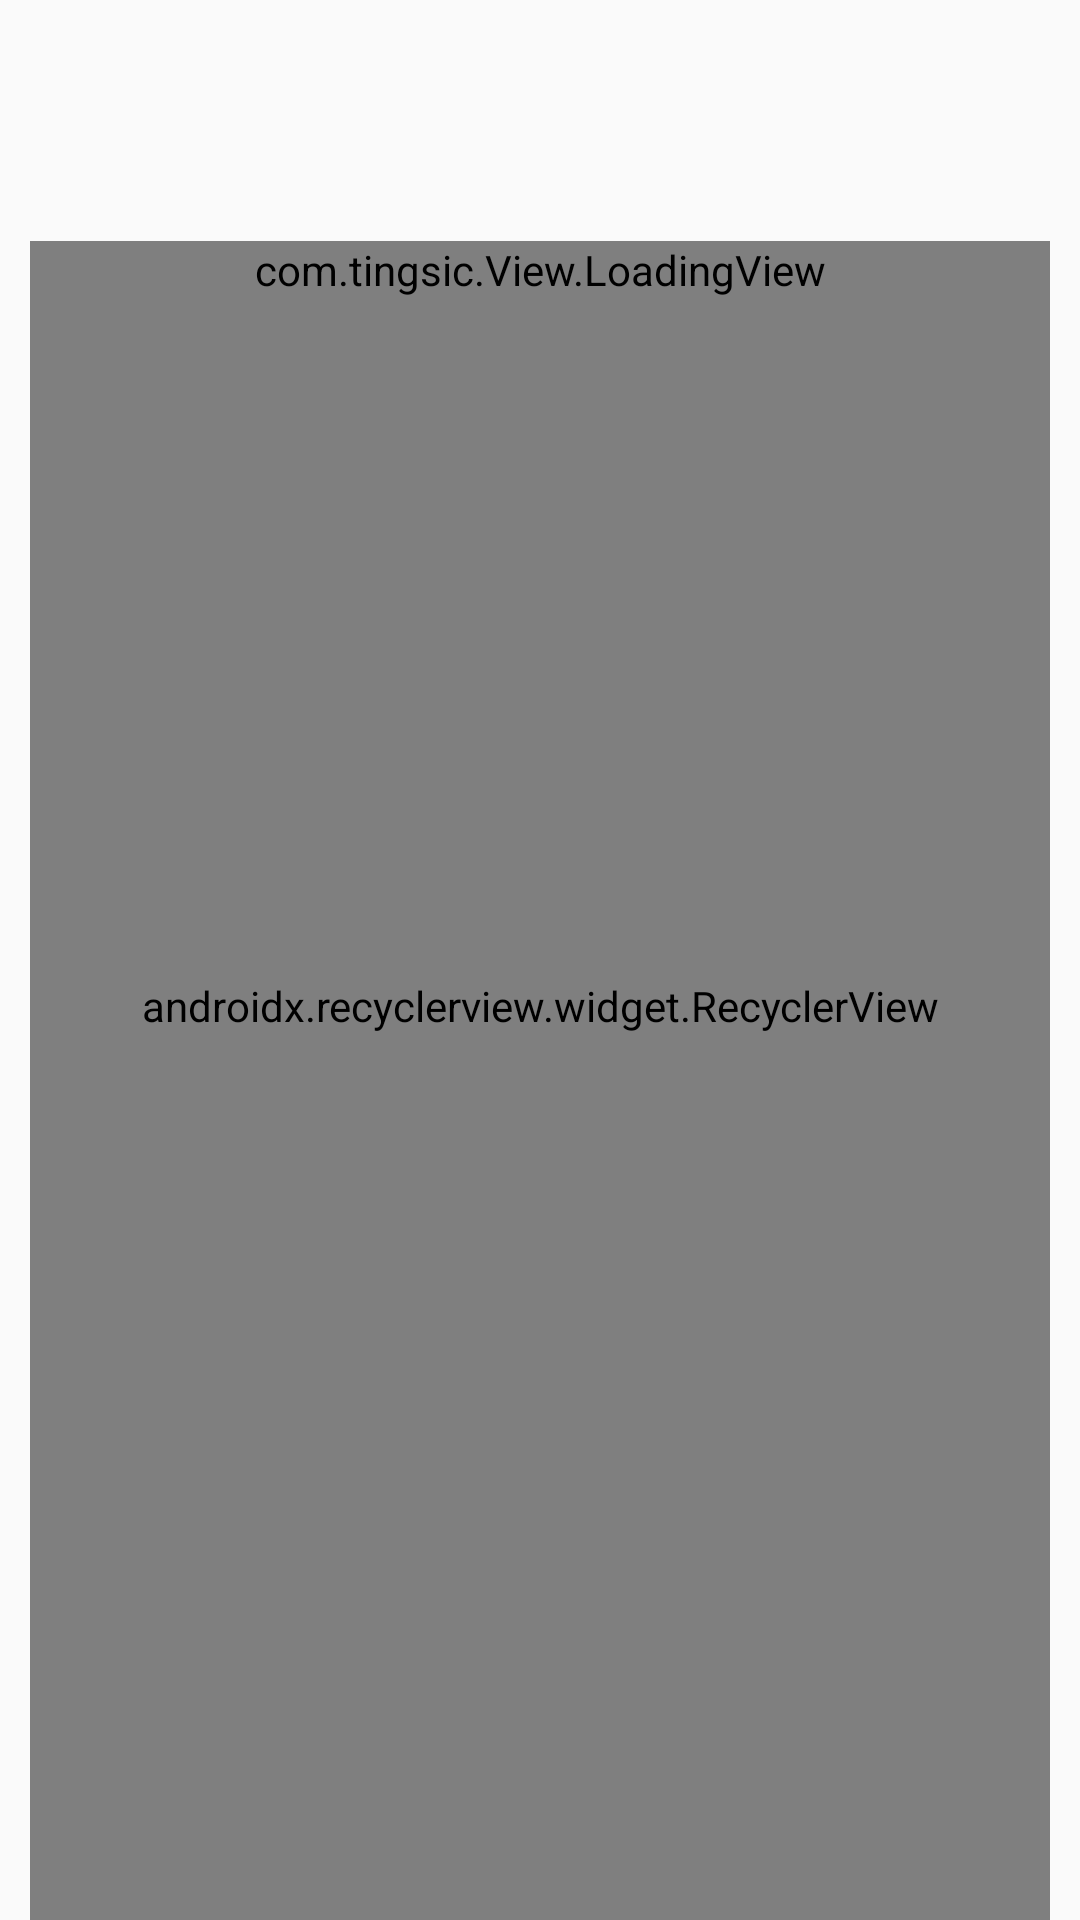

This screen was rendered from an Android layout file. Write that file and the resources it references.
<!-- AndroidManifest.xml: application theme AppTheme.NoActionBar.FullScreen -->
<!-- res/layout/activity_hash_tag_video.xml -->
<?xml version="1.0" encoding="utf-8"?>
<FrameLayout xmlns:android="http://schemas.android.com/apk/res/android"
    xmlns:app="http://schemas.android.com/apk/res-auto"
    xmlns:tools="http://schemas.android.com/tools"
    android:id="@+id/frame"
    android:layout_width="match_parent"
    android:layout_height="match_parent">

    <LinearLayout
        android:id="@+id/lnr"
        android:layout_width="match_parent"
        android:layout_height="match_parent"
        android:orientation="vertical"
        tools:context="com.xitij.tingsic.activity.HashTagVideoActivity">

        <ImageView
            android:id="@+id/iv_back"
            android:layout_width="wrap_content"
            android:layout_height="wrap_content"
            android:layout_marginStart="10dp"
            android:layout_marginTop="15dp"
            android:layout_marginBottom="10dp"
            android:background="@color/transparent"
            android:contentDescription="@string/hastag"
            android:src="@drawable/ic_back" />

        <TextView
            android:id="@+id/tv_hastag"
            android:layout_width="match_parent"
            android:layout_height="wrap_content"
            android:layout_marginStart="10dp"
            android:layout_marginBottom="15dp"
            android:textColor="@color/black"
            android:textSize="30sp"
            android:textStyle="bold"
            tools:text="#LatestVideos" />

        <RelativeLayout
            android:layout_width="match_parent"
            android:layout_height="match_parent"
            android:layout_marginHorizontal="10dp">

            <androidx.recyclerview.widget.RecyclerView
                android:id="@+id/rvPosts"
                android:layout_width="match_parent"
                android:layout_height="match_parent"
                android:background="@color/white"
                android:paddingBottom="50dp"
                app:layoutManager="android.support.v7.widget.GridLayoutManager"
                app:spanCount="3"
                tools:listitem="@layout/item_hashtag"
                tools:visibility="gone" />


            <com.tingsic.View.LoadingView
                android:id="@+id/loading"
                android:layout_width="wrap_content"
                android:layout_height="wrap_content"
                android:layout_centerHorizontal="true" />

        </RelativeLayout>
    </LinearLayout>
</FrameLayout>
<!-- res/layout/item_hashtag.xml (included above) -->
<?xml version="1.0" encoding="utf-8"?>
<layout xmlns:android="http://schemas.android.com/apk/res/android"
    xmlns:app="http://schemas.android.com/apk/res-auto">

    <data>

    </data>

    <androidx.cardview.widget.CardView
        android:layout_width="match_parent"
        app:cardCornerRadius="5dp"
        app:cardBackgroundColor="@color/black"
        android:layout_height="150dp"
        app:cardUseCompatPadding="true">


        <ImageView
            android:id="@+id/ivthumb"
            android:layout_width="match_parent"
            android:layout_height="match_parent"
            android:src="@drawable/logo"
            android:contentDescription="@string/hastag" />

    </androidx.cardview.widget.CardView>
</layout>
<!-- resources referenced by this layout -->
<resources>
  <color name="black">#000000</color>
  <color name="transparent">#00ffffff</color>
  <color name="white">#FFFFFF</color>
  <string name="hastag">hastag</string>
  <style name="AppTheme.NoActionBar.FullScreen" parent="Theme.AppCompat.Light.DarkActionBar">
          <item name="colorPrimary">@color/white</item>
          <item name="colorPrimaryDark">@color/white</item>
          <item name="colorAccent">@color/pink_A400</item>
          <item name="android:screenOrientation">portrait</item>
  
  
          <item name="windowNoTitle">true</item>
          <item name="windowActionBar">false</item>
          <item name="android:windowFullscreen">true</item>
  
          
          <item name="bottomSheetDialogTheme">@style/AppBottomSheetDialogTheme</item>
      </style>
  <color name="pink_A400">#F50057</color>
  <style name="AppBottomSheetDialogTheme" parent="Theme.Design.Light.BottomSheetDialog">
          <item name="bottomSheetStyle">@style/AppModalStyle</item>
      </style>
  <style name="AppModalStyle" parent="Widget.Design.BottomSheet.Modal">
          <item name="android:background">@drawable/half_round</item>
      </style>
</resources>
